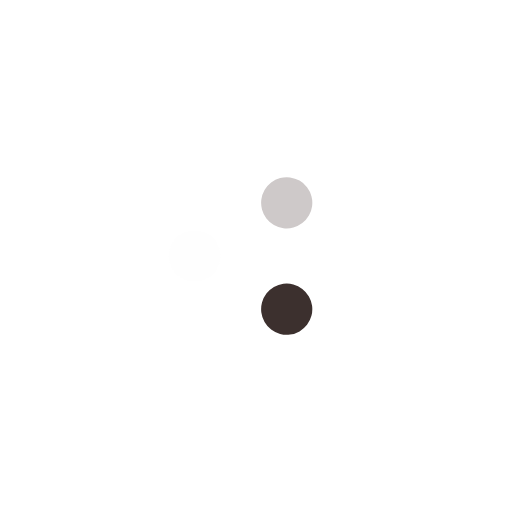
t = 0.00 s
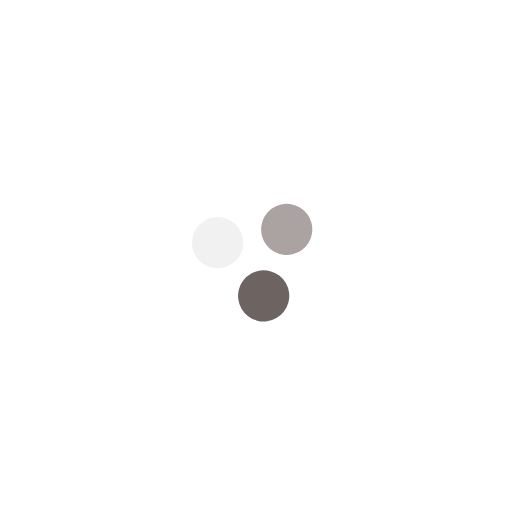
t = 0.25 s
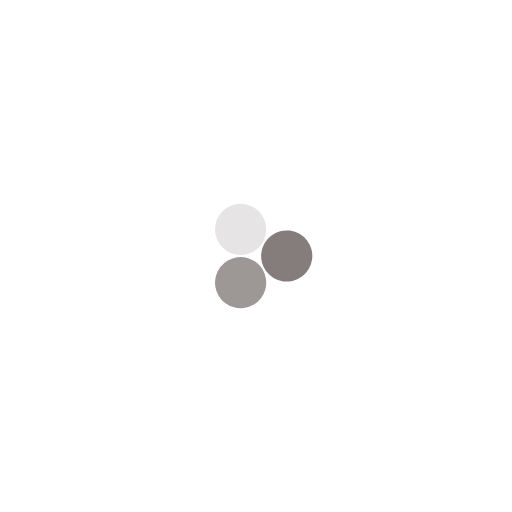
t = 0.50 s
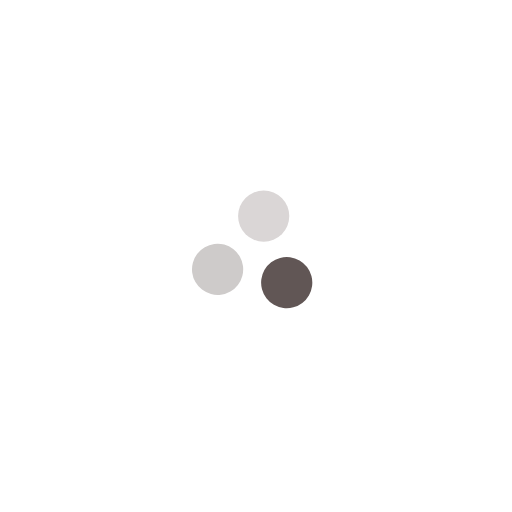
t = 0.75 s

The animated SVG that drew these frames (rendered in a browser with its animation timeline set to each time). Animation: 6 SMIL elements (animate=3,animateTransform=3); one cycle of 1.00 s, repeats indefinitely.

<svg width='120px' height='120px' xmlns="http://www.w3.org/2000/svg" viewBox="0 0 100 100" preserveAspectRatio="xMidYMid" class="uil-balls"><rect x="0" y="0" width="100" height="100" fill="none" class="bk"></rect><g transform="rotate(0 50 50)">
  <circle r="5" cx="38" cy="50">
    <animateTransform attributeName="transform" type="translate" begin="0s" repeatCount="indefinite" dur="1s" values="0 0;17.999999999999996 -10.392304845413264" keyTimes="0;1"/>
    <animate attributeName="fill" dur="1s" begin="0s" repeatCount="indefinite"  keyTimes="0;1" values="#fefefe;#cec9c9"/>
  </circle>
</g><g transform="rotate(120 50 50)">
  <circle r="5" cx="38" cy="50">
    <animateTransform attributeName="transform" type="translate" begin="0s" repeatCount="indefinite" dur="1s" values="0 0;17.999999999999996 -10.392304845413264" keyTimes="0;1"/>
    <animate attributeName="fill" dur="1s" begin="0s" repeatCount="indefinite"  keyTimes="0;1" values="#cec9c9;#3c302e"/>
  </circle>
</g><g transform="rotate(240 50 50)">
  <circle r="5" cx="38" cy="50">
    <animateTransform attributeName="transform" type="translate" begin="0s" repeatCount="indefinite" dur="1s" values="0 0;17.999999999999996 -10.392304845413264" keyTimes="0;1"/>
    <animate attributeName="fill" dur="1s" begin="0s" repeatCount="indefinite"  keyTimes="0;1" values="#3c302e;#fefefe"/>
  </circle>
</g></svg>